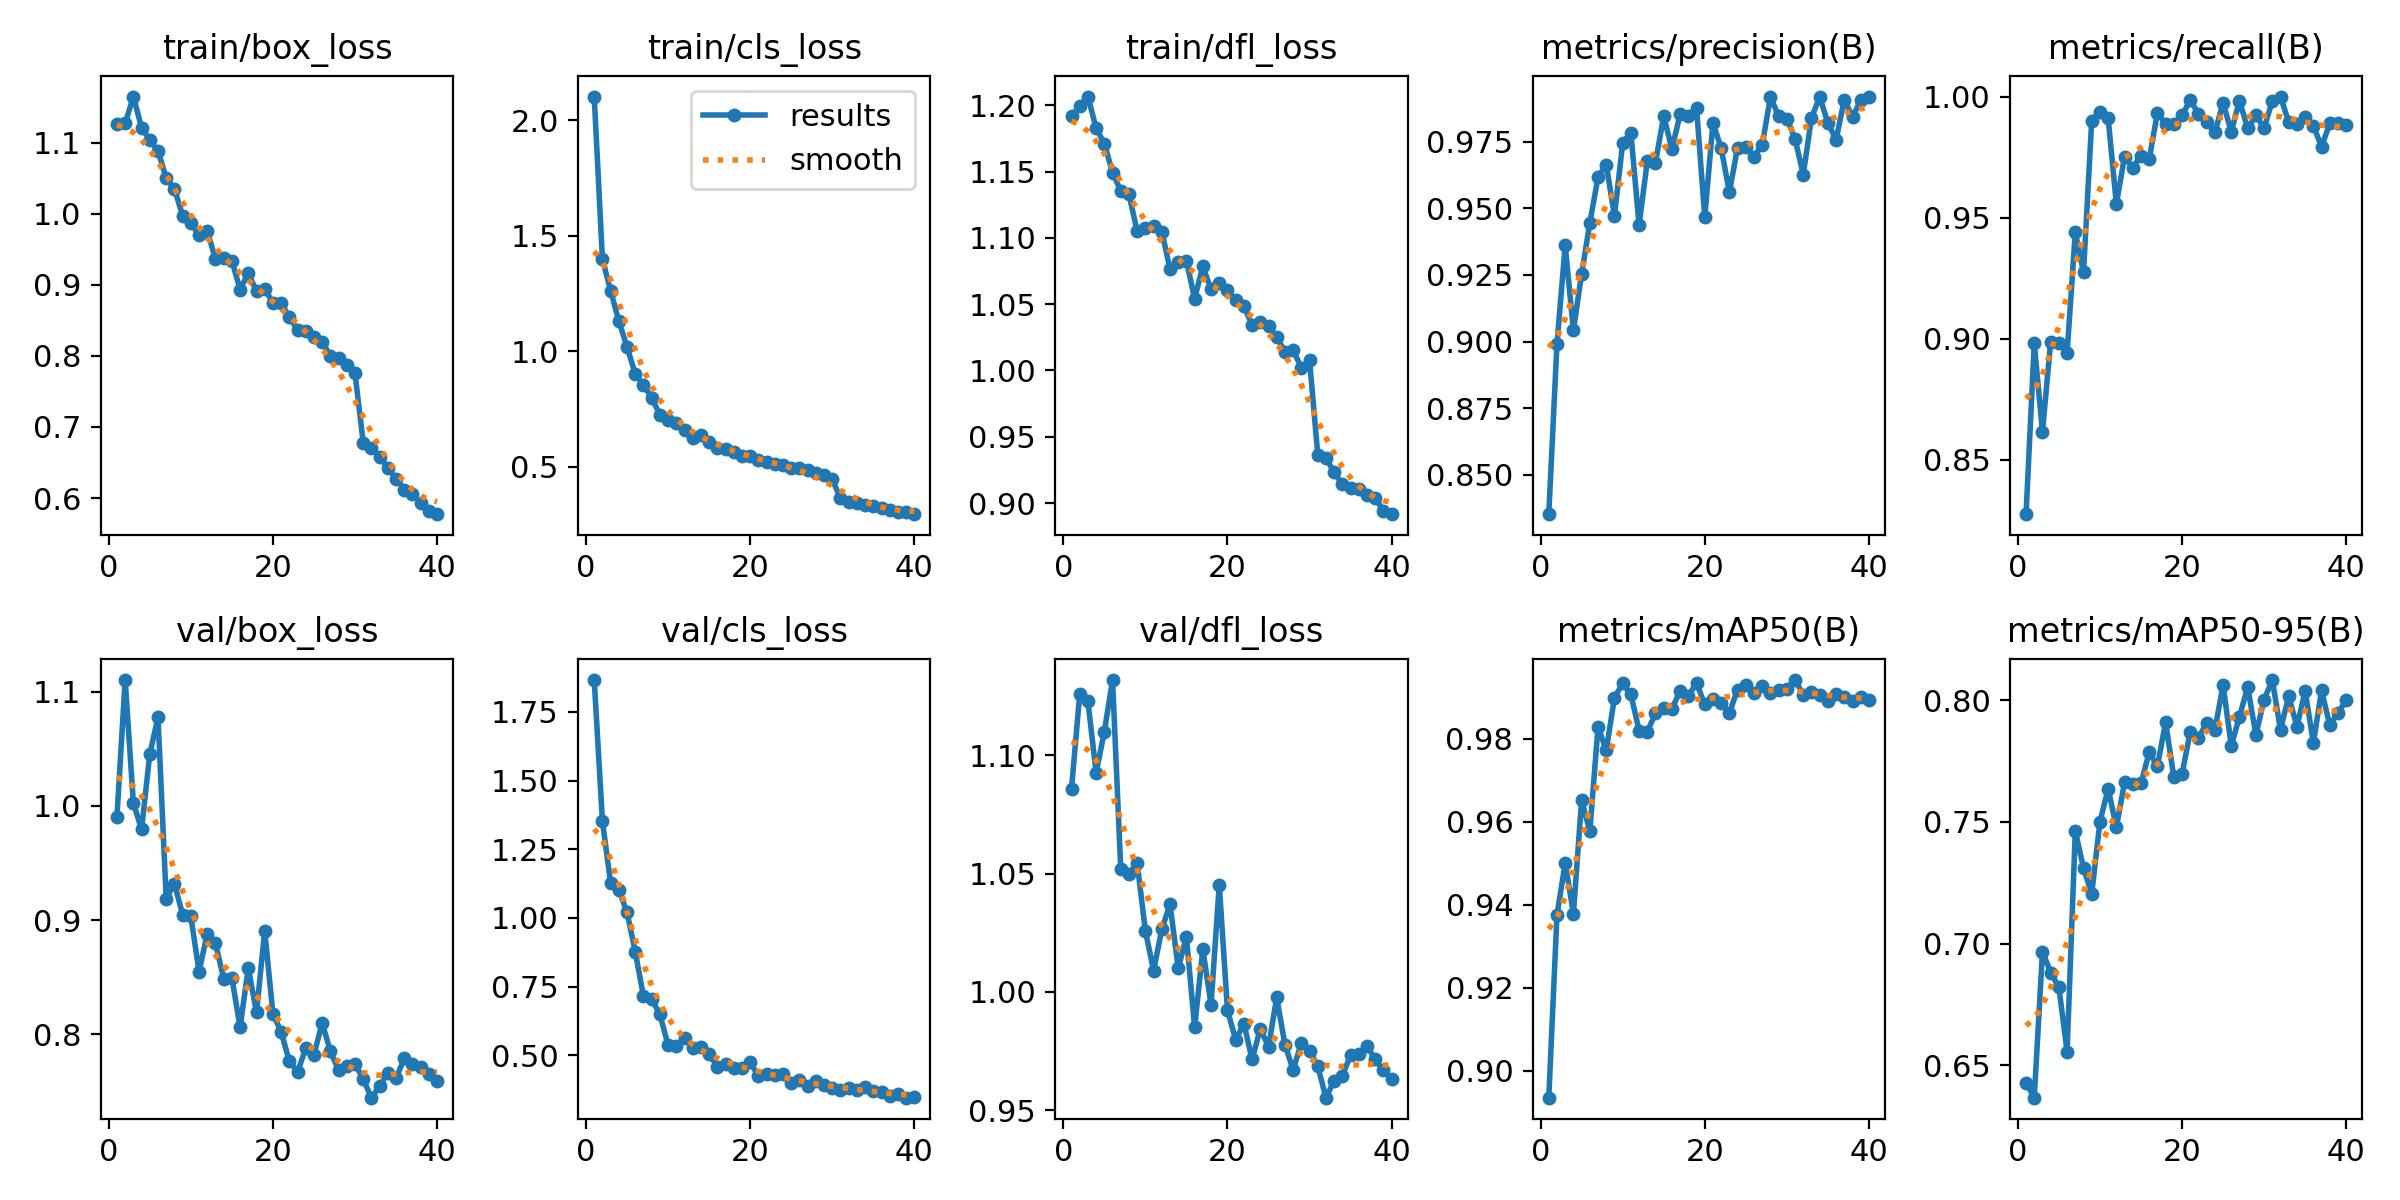

The file beside this chart, header and first rows:
epoch, time, train/box_loss, train/cls_loss, train/dfl_loss, metrics/precision(B), metrics/recall(B), metrics/mAP50(B), metrics/mAP50-95(B), val/box_loss, val/cls_loss, val/dfl_loss, lr/pg0, lr/pg1, lr/pg2
1, 251.9, 1.126, 2.102, 1.192, 0.8352, 0.8275, 0.8934, 0.6427, 0.9906, 1.866, 1.086, 0.0004717, 0.0004717, 0.0004717
2, 508.2, 1.127, 1.398, 1.199, 0.8991, 0.898, 0.9375, 0.6367, 1.11, 1.352, 1.126, 0.0009245, 0.0009245, 0.0009245
3, 755.2, 1.165, 1.261, 1.207, 0.9361, 0.8616, 0.9501, 0.6967, 1.002, 1.126, 1.123, 0.001354, 0.001354, 0.001354
4, 996.9, 1.121, 1.131, 1.183, 0.9043, 0.8988, 0.9379, 0.6881, 0.9794, 1.102, 1.093, 0.001323, 0.001323, 0.001323
5, 1238, 1.104, 1.018, 1.171, 0.9253, 0.8984, 0.9652, 0.682, 1.045, 1.02, 1.11, 0.001288, 0.001288, 0.001288
6, 1479, 1.089, 0.9019, 1.149, 0.9446, 0.8941, 0.9577, 0.6556, 1.078, 0.8765, 1.132, 0.001252, 0.001252, 0.001252
7, 1721, 1.05, 0.8553, 1.136, 0.9617, 0.9439, 0.9829, 0.7463, 0.9186, 0.714, 1.052, 0.001217, 0.001217, 0.001217
8, 1962, 1.035, 0.7997, 1.133, 0.9665, 0.9274, 0.9773, 0.7309, 0.932, 0.7035, 1.05, 0.001181, 0.001181, 0.001181
9, 2203, 0.9975, 0.7244, 1.105, 0.9472, 0.9901, 0.9899, 0.7204, 0.9049, 0.6489, 1.054, 0.001146, 0.001146, 0.001146
10, 2444, 0.987, 0.7022, 1.107, 0.9745, 0.9937, 0.9934, 0.7499, 0.9034, 0.5357, 1.026, 0.001111, 0.001111, 0.001111
11, 2685, 0.9699, 0.6882, 1.109, 0.9784, 0.9911, 0.9908, 0.7637, 0.8547, 0.5326, 1.009, 0.001075, 0.001075, 0.001075
12, 2926, 0.9755, 0.6589, 1.105, 0.9437, 0.9557, 0.982, 0.7477, 0.8882, 0.5625, 1.026, 0.00104, 0.00104, 0.00104
13, 3168, 0.9369, 0.6257, 1.077, 0.9677, 0.9752, 0.9817, 0.7662, 0.8798, 0.5278, 1.037, 0.001005, 0.001005, 0.001005
14, 3409, 0.9374, 0.6384, 1.082, 0.9672, 0.9707, 0.9862, 0.7655, 0.8487, 0.5292, 1.01, 0.0009692, 0.0009692, 0.0009692
15, 3651, 0.934, 0.6098, 1.083, 0.9846, 0.9756, 0.9875, 0.7657, 0.8496, 0.5034, 1.023, 0.0009339, 0.0009339, 0.0009339
16, 3892, 0.8933, 0.5811, 1.054, 0.9723, 0.9741, 0.9873, 0.7785, 0.8062, 0.4587, 0.9849, 0.0008985, 0.0008985, 0.0008985
17, 4134, 0.9166, 0.5787, 1.079, 0.9853, 0.9932, 0.9915, 0.7728, 0.858, 0.4686, 1.018, 0.0008631, 0.0008631, 0.0008631
18, 4375, 0.891, 0.565, 1.061, 0.9848, 0.9888, 0.9904, 0.7908, 0.8193, 0.4524, 0.9945, 0.0008277, 0.0008277, 0.0008277
19, 4616, 0.8941, 0.5487, 1.066, 0.9878, 0.9885, 0.9935, 0.7684, 0.8908, 0.4543, 1.045, 0.0007924, 0.0007924, 0.0007924
20, 4858, 0.875, 0.5462, 1.061, 0.9467, 0.9923, 0.9883, 0.7695, 0.818, 0.4748, 0.9922, 0.000757, 0.000757, 0.000757
21, 5099, 0.874, 0.5305, 1.053, 0.982, 0.9986, 0.9896, 0.787, 0.8022, 0.4227, 0.9797, 0.0007216, 0.0007216, 0.0007216
22, 5340, 0.8549, 0.5232, 1.048, 0.9727, 0.9928, 0.9886, 0.7845, 0.7764, 0.4321, 0.9866, 0.0006863, 0.0006863, 0.0006863
23, 5582, 0.8365, 0.5112, 1.034, 0.956, 0.9895, 0.9863, 0.7905, 0.7671, 0.4271, 0.9714, 0.0006509, 0.0006509, 0.0006509
24, 5824, 0.8346, 0.509, 1.037, 0.9728, 0.9852, 0.9919, 0.7877, 0.7877, 0.4329, 0.9844, 0.0006155, 0.0006155, 0.0006155
25, 6072, 0.8271, 0.494, 1.034, 0.9729, 0.9974, 0.993, 0.8061, 0.7822, 0.3976, 0.9768, 0.0005802, 0.0005802, 0.0005802
26, 6324, 0.8201, 0.497, 1.025, 0.9694, 0.9855, 0.9911, 0.7812, 0.8099, 0.4114, 0.9976, 0.0005448, 0.0005448, 0.0005448
27, 6568, 0.8, 0.4871, 1.014, 0.9738, 0.9982, 0.9927, 0.7932, 0.7852, 0.3896, 0.9776, 0.0005094, 0.0005094, 0.0005094
28, 6821, 0.7973, 0.4749, 1.015, 0.9918, 0.9868, 0.991, 0.8054, 0.7684, 0.4044, 0.9669, 0.0004741, 0.0004741, 0.0004741
29, 7074, 0.7868, 0.4655, 1.002, 0.9847, 0.9922, 0.9918, 0.7857, 0.7719, 0.3906, 0.9784, 0.0004387, 0.0004387, 0.0004387
30, 7319, 0.7754, 0.4464, 1.008, 0.9837, 0.987, 0.9921, 0.8002, 0.7742, 0.382, 0.9752, 0.0004033, 0.0004033, 0.0004033
31, 7560, 0.6781, 0.3643, 0.9366, 0.9761, 0.9981, 0.9942, 0.8082, 0.7607, 0.372, 0.9685, 0.000368, 0.000368, 0.000368
32, 7802, 0.6706, 0.3495, 0.9337, 0.9627, 1, 0.9906, 0.7879, 0.7445, 0.3789, 0.9552, 0.0003326, 0.0003326, 0.0003326
33, 8054, 0.6577, 0.345, 0.9234, 0.9839, 0.9894, 0.9914, 0.8017, 0.7543, 0.3731, 0.9625, 0.0002972, 0.0002972, 0.0002972
34, 8309, 0.6428, 0.3375, 0.914, 0.9919, 0.9886, 0.9906, 0.789, 0.7665, 0.3826, 0.9645, 0.0002619, 0.0002619, 0.0002619
35, 8569, 0.627, 0.3311, 0.911, 0.9821, 0.9915, 0.9891, 0.8038, 0.7614, 0.3691, 0.9733, 0.0002265, 0.0002265, 0.0002265
36, 8809, 0.612, 0.3229, 0.9109, 0.9757, 0.9879, 0.9907, 0.7823, 0.7791, 0.367, 0.9735, 0.0001911, 0.0001911, 0.0001911
37, 9050, 0.6059, 0.3129, 0.9063, 0.9909, 0.9793, 0.9901, 0.8039, 0.7736, 0.3518, 0.9771, 0.0001558, 0.0001558, 0.0001558
38, 9290, 0.5933, 0.3053, 0.9034, 0.9842, 0.9889, 0.989, 0.7896, 0.7714, 0.3586, 0.9714, 0.0001204, 0.0001204, 0.0001204
39, 9530, 0.5824, 0.3043, 0.8943, 0.9906, 0.9889, 0.9902, 0.7948, 0.7654, 0.3453, 0.9669, 8.50255e-05, 8.50255e-05, 8.50255e-05
40, 9770, 0.5773, 0.2959, 0.8916, 0.992, 0.9884, 0.9894, 0.7998, 0.7595, 0.3477, 0.9632, 4.96578e-05, 4.96578e-05, 4.96578e-05
